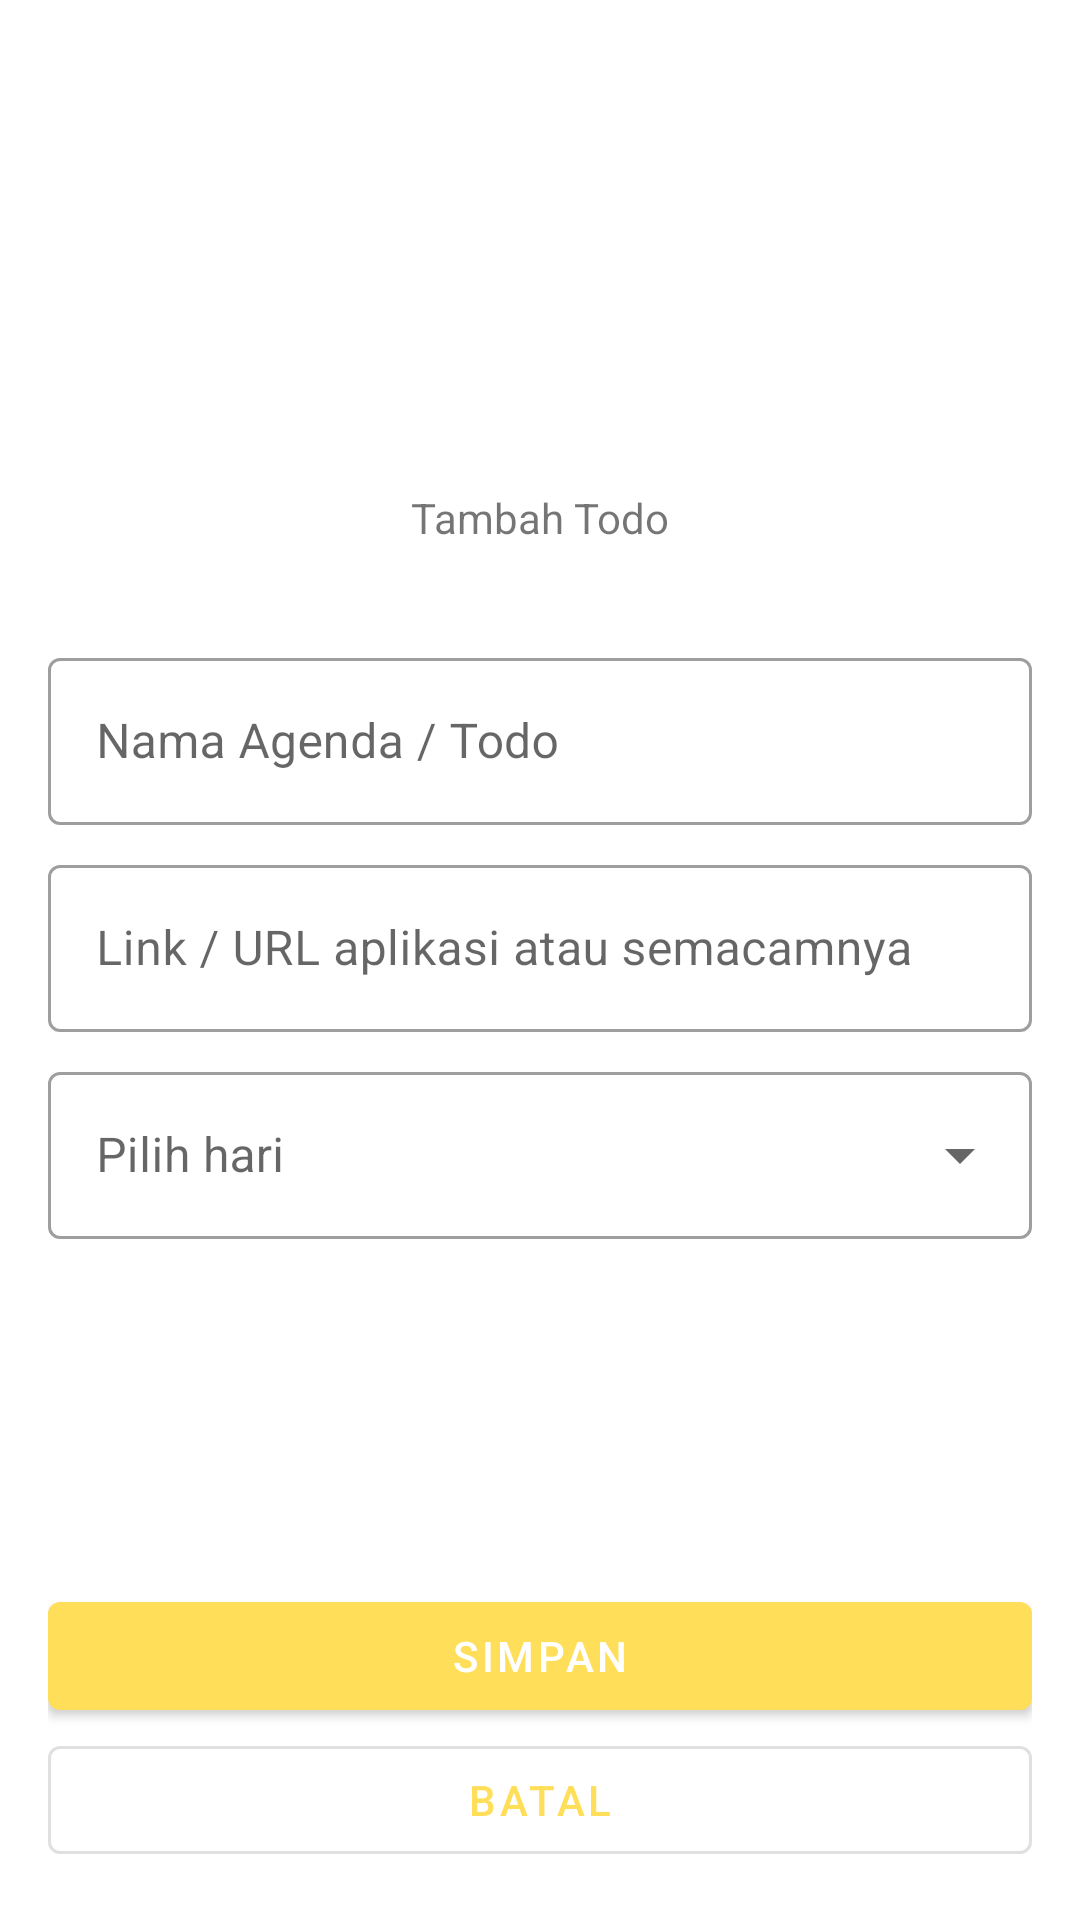

Android layout source for this screen:
<!-- AndroidManifest.xml: application theme Theme.TodoApp -->
<!-- res/layout/fragment_detail.xml -->
<?xml version="1.0" encoding="utf-8"?>
<FrameLayout xmlns:android="http://schemas.android.com/apk/res/android"
    xmlns:app="http://schemas.android.com/apk/res-auto"
    xmlns:tools="http://schemas.android.com/tools"
    android:layout_width="match_parent"
    android:layout_height="match_parent"
    android:padding="16dp"
    android:background="@color/white"
    tools:context=".display.DetailFragment">

    <androidx.constraintlayout.widget.ConstraintLayout
        android:id="@+id/constraint_edit"
        android:layout_width="match_parent"
        android:layout_height="match_parent"
        android:visibility="visible">

        <com.google.android.material.button.MaterialButton
            android:id="@+id/btn_cancel"
            style="@style/Widget.MaterialComponents.Button.OutlinedButton"
            android:layout_width="match_parent"
            android:layout_height="wrap_content"
            android:text="BATAL"
            app:layout_constraintBottom_toBottomOf="parent"
            app:layout_constraintStart_toStartOf="parent" />

        <com.google.android.material.button.MaterialButton
            android:id="@+id/btn_save"
            android:layout_width="match_parent"
            android:layout_height="wrap_content"
            android:text="simpan"
            app:layout_constraintBottom_toTopOf="@id/btn_cancel"
            app:layout_constraintStart_toStartOf="parent" />

        <LinearLayout
            android:layout_width="match_parent"
            android:layout_height="wrap_content"
            android:gravity="center"
            android:orientation="vertical"
            app:layout_constraintBottom_toTopOf="@id/btn_save"
            app:layout_constraintEnd_toEndOf="parent"
            app:layout_constraintStart_toStartOf="parent"
            app:layout_constraintTop_toTopOf="parent">

            <com.google.android.material.textview.MaterialTextView
                android:layout_width="wrap_content"
                android:layout_height="wrap_content"
                android:layout_marginVertical="32dp"
                android:id="@+id/tv_title"
                android:text="Tambah Todo" />

            <com.google.android.material.textfield.TextInputLayout
                android:id="@+id/input_nama"
                style="@style/Widget.MaterialComponents.TextInputLayout.OutlinedBox"
                android:layout_width="match_parent"
                android:layout_height="wrap_content"
                android:hint="Nama Agenda / Todo">

                <com.google.android.material.textfield.TextInputEditText
                    android:layout_width="match_parent"
                    android:layout_height="match_parent" />

            </com.google.android.material.textfield.TextInputLayout>

            <com.google.android.material.textfield.TextInputLayout
                android:id="@+id/input_url"
                style="@style/Widget.MaterialComponents.TextInputLayout.OutlinedBox"
                android:layout_width="match_parent"
                android:layout_height="wrap_content"
                android:layout_marginTop="8dp"
                android:hint="Link / URL aplikasi atau semacamnya">

                <com.google.android.material.textfield.TextInputEditText
                    android:layout_width="match_parent"
                    android:layout_height="match_parent" />

            </com.google.android.material.textfield.TextInputLayout>

            <com.google.android.material.textfield.TextInputLayout
                android:id="@+id/input_day"
                style="@style/Widget.MaterialComponents.TextInputLayout.OutlinedBox.ExposedDropdownMenu"
                android:layout_width="match_parent"
                android:layout_height="wrap_content"
                android:layout_marginTop="8dp"
                android:hint="Pilih hari">

                <AutoCompleteTextView
                    android:layout_width="match_parent"
                    android:layout_height="wrap_content"
                    android:inputType="none" />

            </com.google.android.material.textfield.TextInputLayout>
        </LinearLayout>

    </androidx.constraintlayout.widget.ConstraintLayout>

    <androidx.constraintlayout.widget.ConstraintLayout
        android:id="@+id/constraint_view"
        android:layout_width="match_parent"
        android:layout_height="match_parent"
        android:visibility="gone">


    </androidx.constraintlayout.widget.ConstraintLayout>


</FrameLayout>
<!-- resources referenced by this layout -->
<resources>
  <color name="white">#FFFFFFFF</color>
  <style name="Theme.TodoApp" parent="Theme.MaterialComponents.DayNight.NoActionBar">
          
          <item name="colorPrimary">@color/yellow</item>
          <item name="colorPrimaryVariant">@color/yellow_press</item>
          <item name="colorOnPrimary">@color/white</item>
          
          <item name="colorSecondary">@color/yellow_press</item>
          <item name="colorSecondaryVariant">@color/yellow</item>
          <item name="colorOnSecondary">@color/black</item>
          
          <item name="android:statusBarColor" tools:targetApi="l">?attr/colorPrimaryVariant</item>
          
      </style>
  <color name="yellow">#FFDE59</color>
  <color name="black">#FF000000</color>
</resources>
